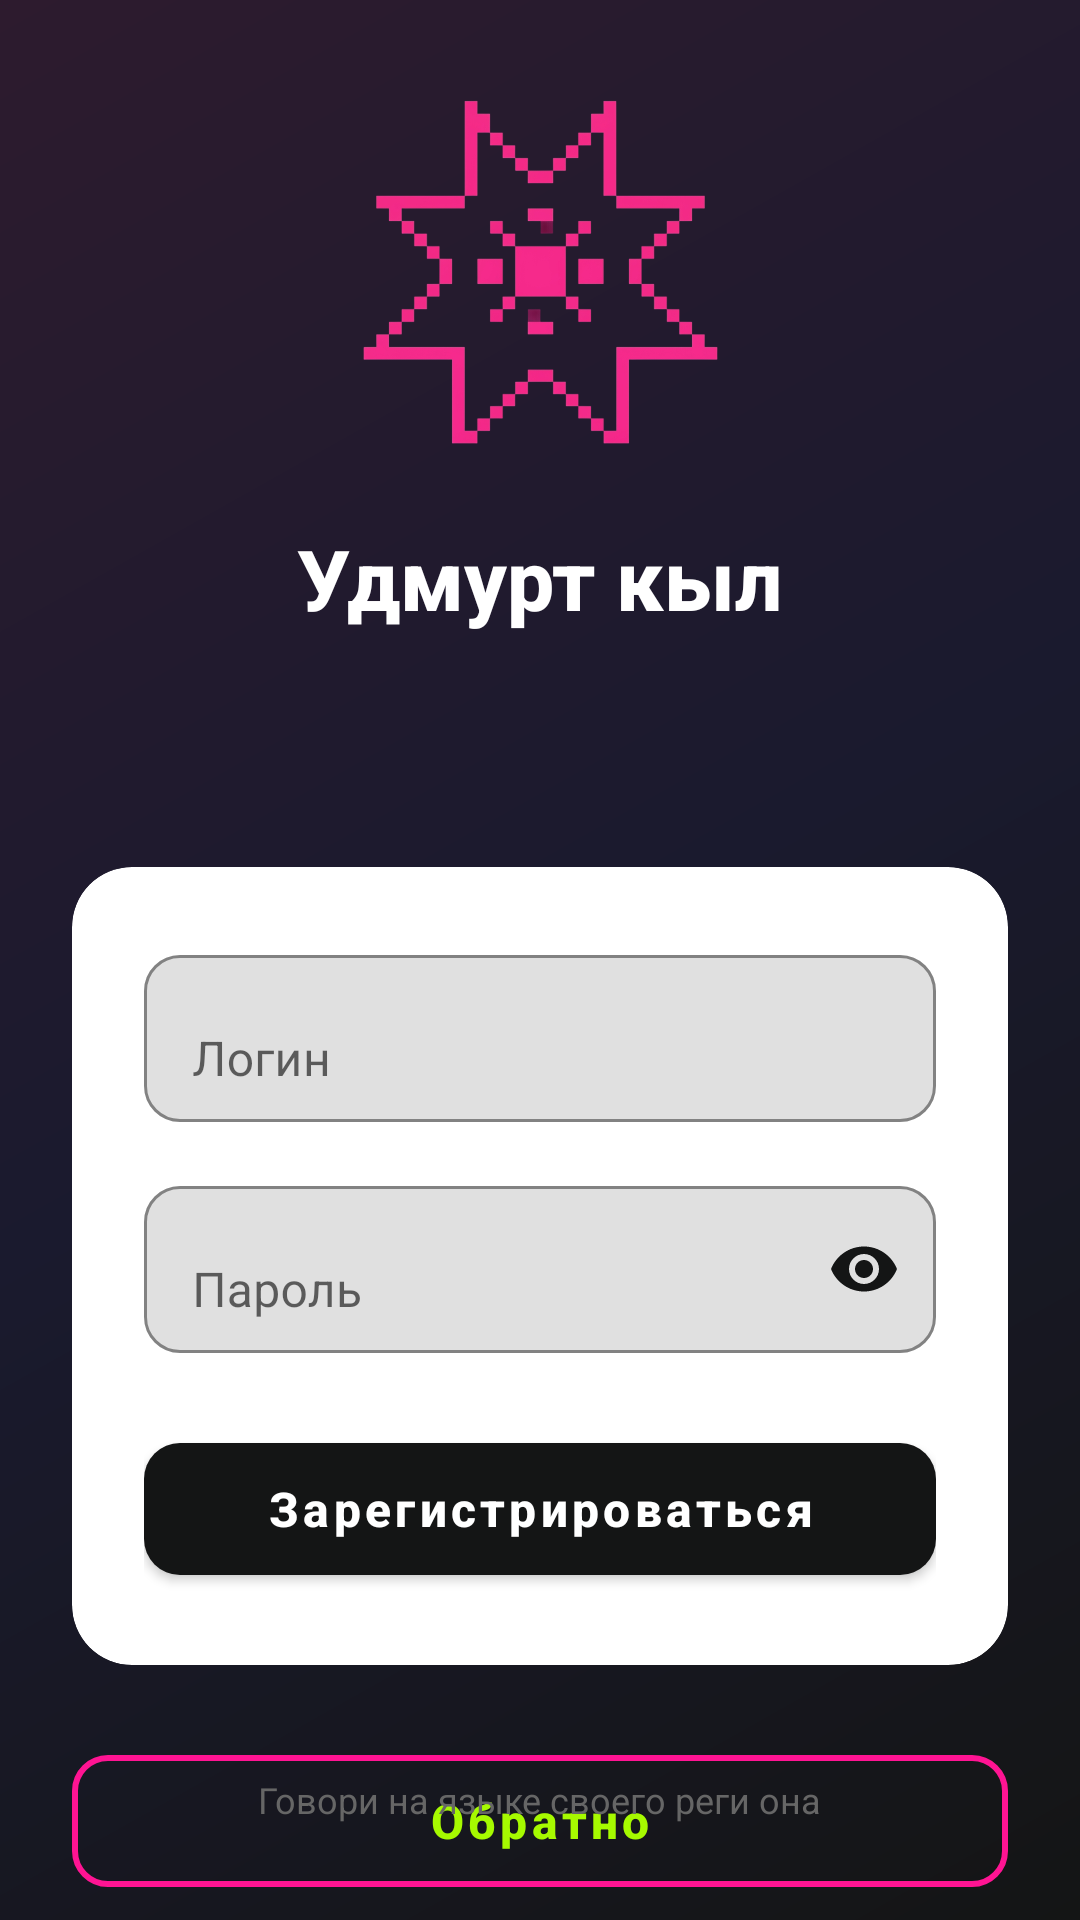

Layout XML and referenced resources for this Android screen:
<!-- AndroidManifest.xml: application theme Theme.УдмуртКыл -->
<!-- res/layout/activity_main2.xml -->
<?xml version="1.0" encoding="utf-8"?>
<androidx.constraintlayout.widget.ConstraintLayout xmlns:android="http://schemas.android.com/apk/res/android"
    xmlns:app="http://schemas.android.com/apk/res-auto"
    xmlns:tools="http://schemas.android.com/tools"
    android:id="@+id/editPasswordReg"
    android:layout_width="match_parent"
    android:layout_height="match_parent"
    tools:context=".MainActivity2">


    <View
        android:layout_width="match_parent"
        android:layout_height="match_parent"
        android:background="@drawable/gradient_background_t2" />

    <ScrollView
        android:layout_width="match_parent"
        android:layout_height="match_parent"
        android:fillViewport="true">

        <androidx.constraintlayout.widget.ConstraintLayout
            android:layout_width="match_parent"
            android:layout_height="wrap_content">

            <ImageView
                android:id="@+id/logoImageView"
                android:layout_width="161dp"
                android:layout_height="120dp"
                android:layout_marginTop="30dp"
                android:contentDescription="T2 Logo"
                android:src="@mipmap/solariu"
                app:layout_constraintEnd_toEndOf="parent"
                app:layout_constraintStart_toStartOf="parent"
                app:layout_constraintTop_toTopOf="parent" />

            <TextView
                android:id="@+id/welcomeTextView"
                android:layout_width="wrap_content"
                android:layout_height="wrap_content"
                android:layout_marginTop="24dp"
                android:fontFamily="sans-serif-medium"
                android:text="Удмурт кыл"
                android:textColor="#FFFFFF"
                android:textSize="28sp"
                android:textStyle="bold"
                app:layout_constraintEnd_toEndOf="parent"
                app:layout_constraintStart_toStartOf="parent"
                app:layout_constraintTop_toBottomOf="@id/logoImageView" />

            <TextView
                android:id="@+id/subtitleTextView"
                android:layout_width="wrap_content"
                android:layout_height="wrap_content"
                android:layout_marginTop="8dp"
                android:text=""
                android:textColor="#B3B3B3"
                android:textSize="16sp"
                app:layout_constraintEnd_toEndOf="parent"
                app:layout_constraintStart_toStartOf="parent"
                app:layout_constraintTop_toBottomOf="@id/welcomeTextView" />

            <androidx.cardview.widget.CardView
                android:id="@+id/inputCardView"
                android:layout_width="match_parent"
                android:layout_height="wrap_content"
                android:layout_marginStart="24dp"
                android:layout_marginTop="48dp"
                android:layout_marginEnd="24dp"
                app:cardBackgroundColor="#FFFFFF"
                app:cardCornerRadius="20dp"
                app:cardElevation="0dp"
                app:layout_constraintEnd_toEndOf="parent"
                app:layout_constraintStart_toStartOf="parent"
                app:layout_constraintTop_toBottomOf="@id/subtitleTextView">

                <LinearLayout
                    android:layout_width="match_parent"
                    android:layout_height="wrap_content"
                    android:orientation="vertical"
                    android:padding="24dp">

                    <com.google.android.material.textfield.TextInputLayout
                        android:id="@+id/textInputLayoutgmail"
                        android:layout_width="match_parent"
                        android:layout_height="wrap_content"
                        app:boxBackgroundMode="outline"
                        app:boxCornerRadiusBottomEnd="12dp"
                        app:boxCornerRadiusBottomStart="12dp"
                        app:boxCornerRadiusTopEnd="12dp"
                        app:boxCornerRadiusTopStart="12dp"
                        app:boxStrokeColor="#141515"
                        app:startIconTint="#141515">

                        <com.google.android.material.textfield.TextInputEditText
                            android:id="@+id/editGmailReg"
                            android:layout_width="match_parent"
                            android:layout_height="wrap_content"
                            android:fontFamily="sans-serif"
                            android:hint="Логин"
                            android:inputType="textEmailAddress"
                            android:textColor="#141515"
                            android:textColorHint="#999999" />
                    </com.google.android.material.textfield.TextInputLayout>

                    <com.google.android.material.textfield.TextInputLayout
                        android:id="@+id/textInputLayoutLogin"
                        android:layout_width="match_parent"
                        android:layout_height="wrap_content"
                        app:boxBackgroundMode="outline"
                        app:boxCornerRadiusBottomEnd="12dp"
                        app:boxCornerRadiusBottomStart="12dp"
                        app:boxCornerRadiusTopEnd="12dp"
                        app:boxCornerRadiusTopStart="12dp"
                        app:boxStrokeColor="#141515"
                        app:startIconTint="#141515"/>

                    <com.google.android.material.textfield.TextInputLayout
                        android:layout_width="match_parent"
                        android:layout_height="wrap_content"
                        android:layout_marginTop="16dp"
                        app:boxBackgroundMode="outline"
                        app:boxCornerRadiusBottomEnd="12dp"
                        app:boxCornerRadiusBottomStart="12dp"
                        app:boxCornerRadiusTopEnd="12dp"
                        app:boxCornerRadiusTopStart="12dp"
                        app:boxStrokeColor="#141515"
                        app:endIconMode="password_toggle"
                        app:endIconTint="#141515"
                        app:startIconTint="#141515">

                        <com.google.android.material.textfield.TextInputEditText
                            android:id="@+id/editTextTextPassword"
                            android:layout_width="match_parent"
                            android:layout_height="wrap_content"
                            android:fontFamily="sans-serif"
                            android:hint="Пароль"
                            android:inputType="textPassword"
                            android:textColor="#141515"
                            android:textColorHint="#999999" />
                    </com.google.android.material.textfield.TextInputLayout>



                    <com.google.android.material.button.MaterialButton
                        android:id="@+id/buttonReg"
                        android:layout_width="match_parent"
                        android:layout_height="56dp"
                        android:layout_marginTop="24dp"
                        android:fontFamily="sans-serif-medium"
                        android:text="Зарегистрироваться"
                        android:textAllCaps="false"
                        android:textSize="16sp"
                        android:textStyle="bold"
                        app:backgroundTint="#141515"
                        app:cornerRadius="12dp" />

                </LinearLayout>
            </androidx.cardview.widget.CardView>

            <com.google.android.material.button.MaterialButton
                android:id="@+id/buttrett"
                style="@style/Widget.MaterialComponents.Button.OutlinedButton"
                android:layout_width="match_parent"
                android:layout_height="56dp"
                android:layout_marginStart="24dp"
                android:layout_marginTop="24dp"
                android:layout_marginEnd="24dp"
                android:fontFamily="sans-serif-medium"
                android:text="Обратно"
                android:textAllCaps="false"
                android:textColor="@color/clr1"
                android:textSize="16sp"
                android:textStyle="bold"
                app:cornerRadius="12dp"
                app:layout_constraintEnd_toEndOf="parent"
                app:layout_constraintStart_toStartOf="parent"
                app:layout_constraintTop_toBottomOf="@id/inputCardView"
                app:strokeColor="#FF1493"
                app:strokeWidth="2dp" />

            <TextView
                android:id="@+id/bottomTextView"
                android:layout_width="wrap_content"
                android:layout_height="wrap_content"
                android:layout_marginBottom="32dp"
                android:text="Говори на языке своего реги она"
                android:textColor="#666666"
                android:textSize="12sp"
                app:layout_constraintBottom_toBottomOf="parent"
                app:layout_constraintEnd_toEndOf="parent"
                app:layout_constraintStart_toStartOf="parent"
                app:layout_constraintTop_toBottomOf="@id/buttonToReg" />

        </androidx.constraintlayout.widget.ConstraintLayout>
    </ScrollView>
</androidx.constraintlayout.widget.ConstraintLayout>
<!-- resources referenced by this layout -->
<resources>
  <color name="clr1">#A6FA00</color>
  <!-- drawable gradient_background_t2 (drawable) -->
  <?xml version="1.0" encoding="utf-8"?>
  <shape xmlns:android="http://schemas.android.com/apk/res/android">
      <gradient
          android:angle="135"
          android:startColor="#141515"
          android:centerColor="#1A1A2E"
          android:endColor="#2D1B2E"
          android:type="linear" />
  </shape>
  <!-- mipmap solariu: png bitmap (mipmap-hdpi, 89604 bytes) -->
  <style name="Theme.УдмуртКыл" parent="Theme.MaterialComponents.DayNight.NoActionBar">
          <item name="colorPrimary">@color/primary_blue</item>
          <item name="colorPrimaryVariant">@color/gradient_end</item>
          <item name="colorOnPrimary">@color/white</item>
          <item name="android:statusBarColor" tools:targetApi="l">?attr/colorPrimaryVariant</item>
      </style>
  <color name="primary_blue">#4A90E2</color>
  <color name="gradient_end">#764BA2</color>
  <color name="white">#FFFFFFFF</color>
</resources>
